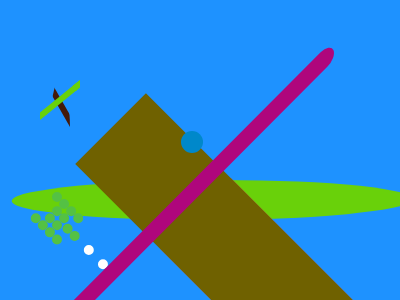

Reproduce this picture with HTML and CSS.

<!DOCTYPE html>
<html lang="ja">

<head>
    <meta charset="UTF-8">
    <meta http-equiv="X-UA-Compatible" content="IE=edge">
    <meta name="viewport" content="width=device-width, initial-scale=1.0">
    <title>CSS Battle Solutions</title>
</head>

<body>

    <!-- Please refer to ... -->

    <!--#117. Arineo-->

    <div></div>
    <div></div>
    <div></div>
    <div></div>
    <div></div>
    <div></div>
    <div></div>
    <style>
    
    * {
        position: relative;
    }
    
    div {
        position: absolute;
    }
    
    div:nth-of-type(1),
    div:nth-of-type(2) {
        width: 44px;
        height: 180px;
        background-color: #2E2926;
    }
    
    div:nth-of-type(1) {
        top: 52px;
        left: 126px;
        transform: skew(-25deg);
        z-index: -1;
    }
    
    div:nth-of-type(2) {
        top: 52px;
        left: 214px;
        transform: skewX(25deg);
        z-index: -1;
    }
    
    div:nth-of-type(3) {
        top: 101.5px;
        left: 112px;
        width: 80px;
        height: 230px;
        background-color: #0088CA;
        clip-path: polygon(0 12%, 0 0, 100% 35%, 100% 47%);
        z-index: 1;
    }
    
    div:nth-of-type(4) {
        top: 62px;
        left: 192px;
        width: 120px;
        height: 148px;
        background-color: #0088CA;
        clip-path: polygon(100% 19%, 100% 0, 0 81%, 0 100%);
        z-index: 1;
    }
    
    div:nth-of-type(5) {
        top: 123.5px;
        left: 127.5px;
        width: 34px;
        height: 49px;
        transform: skewY(33deg) rotate(19.5deg);
        background-color: #FFFFFF;
        z-index: -1;
    }
    
    div:nth-of-type(6) {
        top: 123.5px;
        left: 222px;
        width: 34px;
        height: 49px;
        transform: skewY(-33deg) rotate(-19.5deg);
        background-color: #FFFFFF;
        z-index: -1;
    }
    
    div:nth-of-type(7) {
        top: 131px;
        left: 181px;
        width: 22px;
        height: 22px;
        background-color: #0088CA;
        border-radius: 50%;
    }
    </style>
    <!-------------------------------->

    <!--#118. Donkey Kong-->

    <div></div>
    <div></div>
    <div></div>
    <div></div>
    <div></div>
    <div></div>

    <style>
    body {
        background-color: #000000;
        position: relative;
    }
    
    div {
        position: absolute;
    }
    
    div:nth-of-type(1),
    div:nth-of-type(2),
    div:nth-of-type(3) {
        width: 20px;
        height: 50px;
        background: #FFFFFF;
    }
    
    div:nth-of-type(1) {
        top: 100px;
        left: 72px;
    }
    
    div:nth-of-type(2) {
        top: 150px;
        left: 182px;
    }
    
    div:nth-of-type(3) {
        top: 140px;
        left: 292px;
        box-shadow: 0 -40px 0 0 #FFFFFF;
    }
    
    div:nth-of-type(4),
    div:nth-of-type(5),
    div:nth-of-type(6) {
        left: 42px;
        width: 300px;
        height: 20px;
        background-color: #AF067C;
        border-radius: 10px;
    }
    
    div:nth-of-type(4) {
        top: 82px;
    }
    
    div:nth-of-type(5) {
        top: 132px;
        transform: rotate(-4deg);
    }
    
    div:nth-of-type(6) {
        top: 182px;
    }
    </style>
    <!-------------------------------->

    <!--#119. Pacman-->

    <div></div>
    <div></div>
    <div></div>
    <div></div>
    <div></div>
    <style>
    
    body {
        background-color: #000000;
    }
    
    div {
        position: absolute;
    }
    
    div:nth-of-type(1) {
        top: 120px;
        left: 60px;
        width: 60px;
        height: 60px;
        background-color: #E0E246;
        border-radius: 50%;
    }
    
    div:nth-of-type(2) {
        top: 130px;
        left: 96px;
        width: 40px;
        height: 40px;
        transform: rotate(45deg);
        background-color: #000000;
    }
    
    div:nth-of-type(3) {
        top: 145px;
        left: 165px;
        width: 10px;
        height: 10px;
        border-radius: 50%;
        background-color: #FFFFFF;
        box-shadow: 30px 0 #FFFFFF,
                    60px 0 #FFFFFF;
    }
    
    div:nth-of-type(4) {
        top: 120px;
        left: 280px;
        width: 60px;
        height: 60px;
        border-radius: 50% 50% 0 0;
        background-color: #C74E4E;
    }
    
    div:nth-of-type(5) {
        top: 171px;
        left: 282px;
        width: 16px;
        height: 16px;
        transform: rotate(45deg);
        background-color: #000000;
        box-shadow: 14px -14.5px #000000,
                    28px -28.5px #000000;
    }
    </style>
    <!-------------------------------->

    <!--#120. Tank-->

    <div></div>
    <div></div>
    <div></div>
    <div></div>
    <div></div>

    <style>
    body {
        background-color: #54C144;
        position: relative;
    }
    
    div {
        position: absolute;
    }
    
    div:nth-of-type(1) {
        top: 12px;
        left: 12px;
        width: 360px;
        height: 260px;
        background-color: #000000;
    }
    
    div:nth-of-type(2) {
        top: 52px;
        left: 52px;
        width: 80px;
        height: 40px;
        background-color: #C74E4E;
        box-shadow: 120px 0 #C74E4E;
    }
    
    div:nth-of-type(3) {
        top: 132px;
        left: 52px;
        width: 200px;
        height: 40px;
        background-color: #C74E4E;
    }
    
    div:nth-of-type(4) {
        top: 52px;
        left: 292px;
        width: 40px;
        height: 180px;
        background-color: #C74E4E;
    }
    
    div:nth-of-type(5) {
        top: 192px;
        left: 52px;
        width: 10px;
        height: 10px;
        background-color: #54C144;
        box-shadow: 10px 0 #54C144,
                    20px 0 #54C144,
                    30px 0 #54C144,
                    10px 10px #54C144,
                    20px 10px #54C144,
                    10px 20px #54C144,
                    20px 20px #54C144,
                    30px 15px #54C144,
                    40px 15px #54C144,
                    60px 15px #FFFFFF,
                    80px 15px #FFFFFF,
                    0px 30px #54C144,
                    10px 30px #54C144,
                    20px 30px #54C144,
                    30px 30px #54C144;
    } 
    </style>

    <!-------------------------------->

    <!--#121. Duck Hunt-->
    
    <div></div>
    <div></div>
    <div></div>
    <div></div>

    <style>
    body {
        background-color: #1E92FF;
        position: relative;
        margin: 0;
    }
    
    div {
        position: absolute;
    }
    
    div:nth-of-type(1) {
        top: 180px;
        width: 400px;
        height: 40px;
        background-color: #69D10A;
    }
    
    div:nth-of-type(2) {
        top: 220px;
        width: 400px;
        height: 100px;
        background-color: #6F6100;
    }
    
    div:nth-of-type(3) {
        top: 80px;
        left: 50px;
        width: 20px;
        height: 100px;
        background-color: #441A0A;
    }
    
    div:nth-of-type(4) {
        top: 80px;
        left: 40px;
        width: 40px;
        height: 40px;
        background-color: #69D10A;
        border-radius: 50%;
        box-shadow: -20px 0 #69D10A,
                    20px 0 #69D10A,
                    0 -20px #69D10A,
                    270px 50px #69D10A,
                    270px 70px #69D10A;
    }
    </style>

    <!-------------------------------->

    <!--#122. Tetris-->

    <!-------------------------------->

    <!--#123. Snake-->

    <!-------------------------------->

    <!--#124. Space Invaders-->

    <!-------------------------------->
</body>

</html>